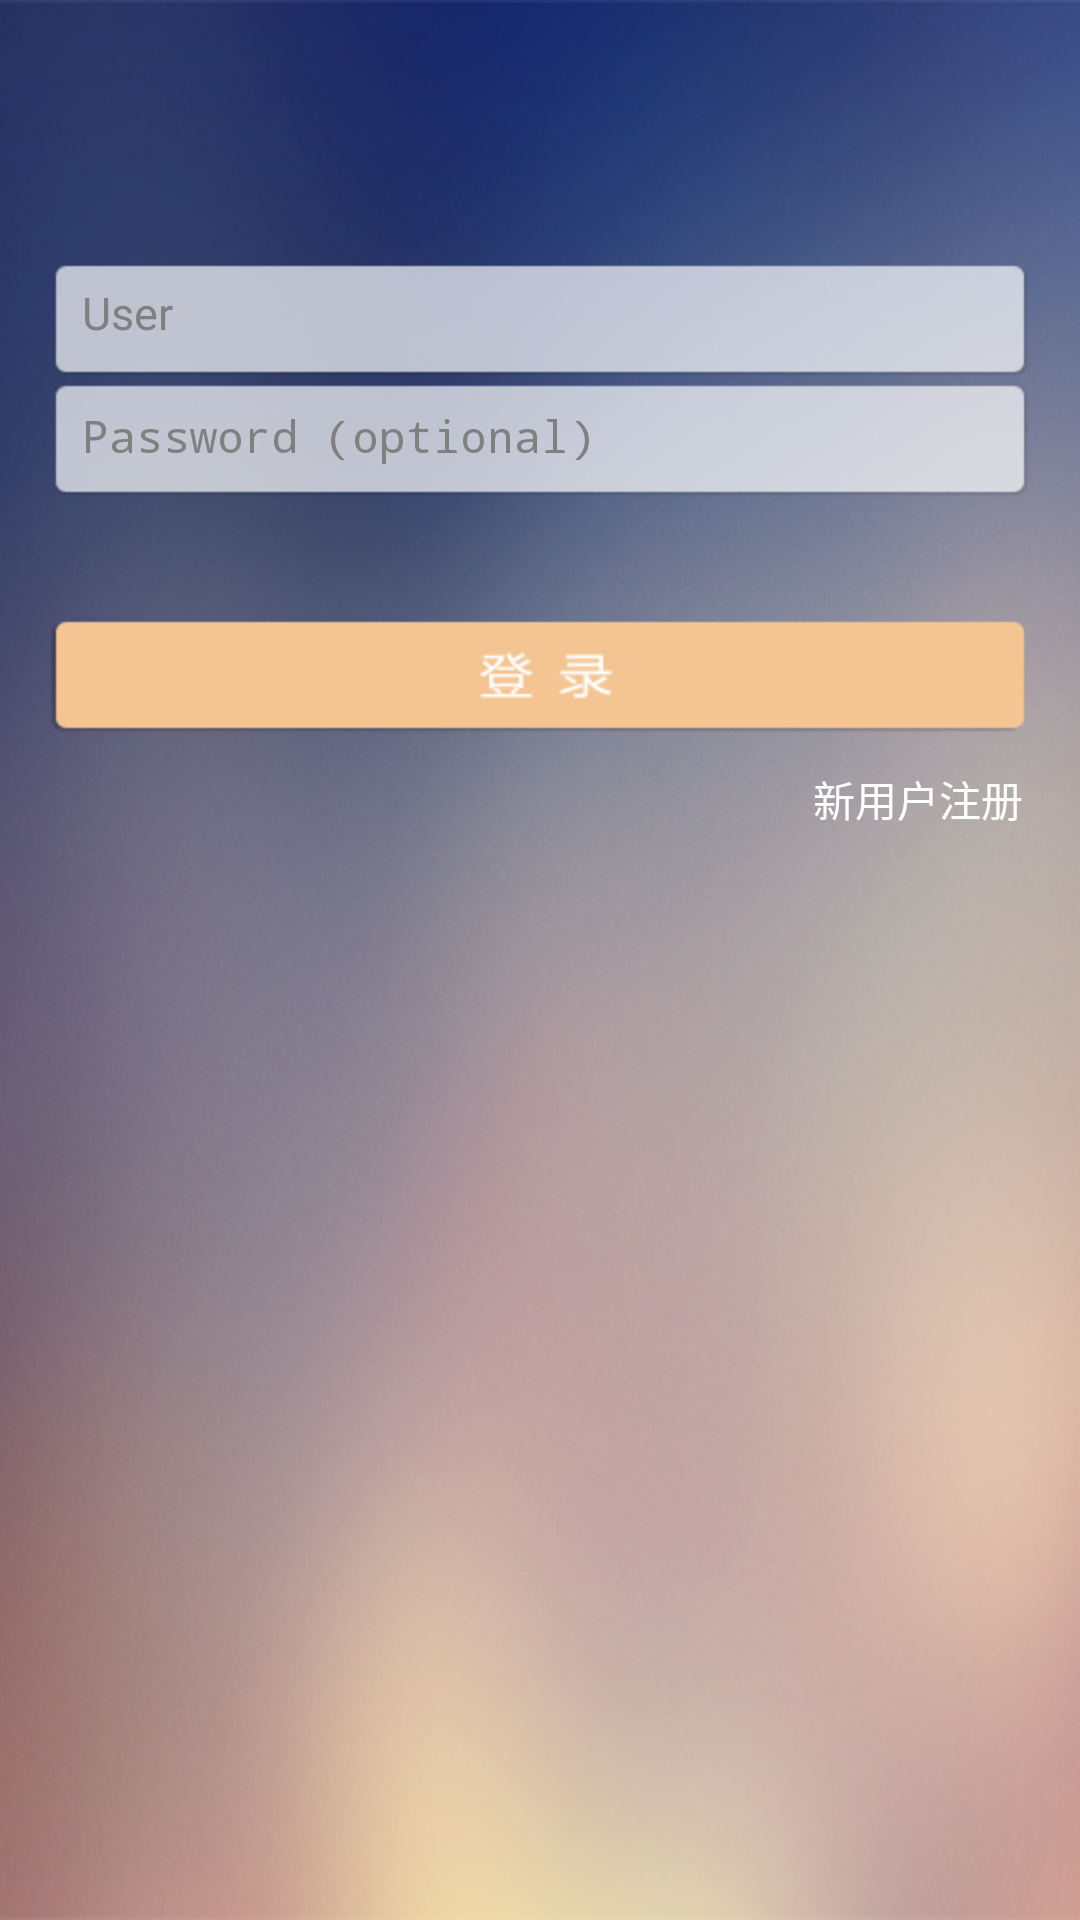

The Android layout XML behind this screen, and the referenced resources:
<!-- AndroidManifest.xml: application theme AppTheme -->
<!-- res/layout/activity_login.xml -->
<RelativeLayout xmlns:android="http://schemas.android.com/apk/res/android"
    xmlns:tools="http://schemas.android.com/tools"
    xmlns:android1="http://schemas.android.com/apk/res/android"
    android:layout_width="fill_parent"
    android:layout_height="fill_parent"
    android:background="@drawable/loadingbg"
    android:paddingBottom="@dimen/activity_vertical_margin"
    android:paddingLeft="@dimen/activity_horizontal_margin"
    android:paddingRight="@dimen/activity_horizontal_margin"
    android:paddingTop="@dimen/activity_vertical_margin"
    tools:context="com.imc.aspackim.activity.LoginActivity" >

    

    <LinearLayout
        android:id="@+id/im_login_form"
        android:layout_width="match_parent"
        android:layout_height="match_parent"
        android:orientation="vertical" >

        <AutoCompleteTextView
            android:id="@+id/et_user"
            style="@style/AIMEditText.LoginText"
            android:layout_width="match_parent"
            android:layout_height="wrap_content"
            android:layout_marginTop="70dp"
            android:hint="@string/prompt_user"
            android:inputType="text"
            android:maxLines="1"
            android:singleLine="true" />

        <EditText
            android:id="@+id/et_password"
            style="@style/AIMEditText.LoginTextDown"
            android:layout_width="match_parent"
            android:layout_height="wrap_content"
            android:hint="@string/prompt_password"
            android:imeActionId="@+id/login"
            android:imeActionLabel="@string/action_sign_in_short"
            android:imeOptions="actionUnspecified"
            android:inputType="textPassword"
            android:maxLines="1"
            android:singleLine="true" />

        <Button
            android:id="@+id/btn_sign_in"
            style="@style/AIMButton.Login"
            android:layout_width="match_parent"
            android:layout_height="wrap_content"
            android:layout_marginTop="40dp"
            android:textStyle="bold" />

        <TextView
            android:id="@+id/btn_register"
            style="@style/AIMTextView.white"
            android:layout_width="wrap_content"
            android:layout_height="wrap_content"
            android:layout_gravity="right"
            android:layout_marginRight="3dp"
            android:layout_marginTop="10dp"
            android:text="@string/Register" />
    </LinearLayout>

</RelativeLayout>
<!-- resources referenced by this layout -->
<resources>
  <dimen name="activity_horizontal_margin">16dp</dimen>
  <dimen name="activity_vertical_margin">16dp</dimen>
  <!-- drawable loadingbg: png bitmap (drawable-hdpi, 397085 bytes) -->
  <string name="Register">新用户注册</string>
  <string name="action_sign_in_short">Sign in</string>
  <string name="prompt_password">Password (optional)</string>
  <string name="prompt_user">User</string>
  <style name="AIMButton.Login">
  		<item name="android:layout_width">wrap_content</item>
  		<item name="android:layout_height">wrap_content</item>
  		<item name="android:background">@drawable/loginbutton</item>
  	</style>
  <style name="AIMEditText.LoginText">
  	    <item name="android:background">@drawable/textinputlogin_up9</item>		   	    
  	</style>
  <style name="AIMEditText.LoginTextDown">
  	    <item name="android:background">@drawable/textinputlogin_down</item>		    
  	</style>
  <style name="AIMTextView.white">
  		<item name="android:textColor">@color/color_white</item>
  	</style>
  <style name="AppTheme" parent="AppBaseTheme">
          
      </style>
  <!-- drawable loginbutton (drawable) -->
  <?xml version="1.0" encoding="utf-8"?>
  <selector xmlns:android="http://schemas.android.com/apk/res/android">
      <item android:drawable="@drawable/loginbtndown"   android:state_pressed="true"/>
      <item android:drawable="@drawable/loginbtn" android:state_focused="false" android:state_pressed="false"/>    
  </selector>
  <color name="color_white">#FFFFFF</color>
  <style name="AppBaseTheme" parent="android:Theme.Light">
          
      </style>
</resources>
